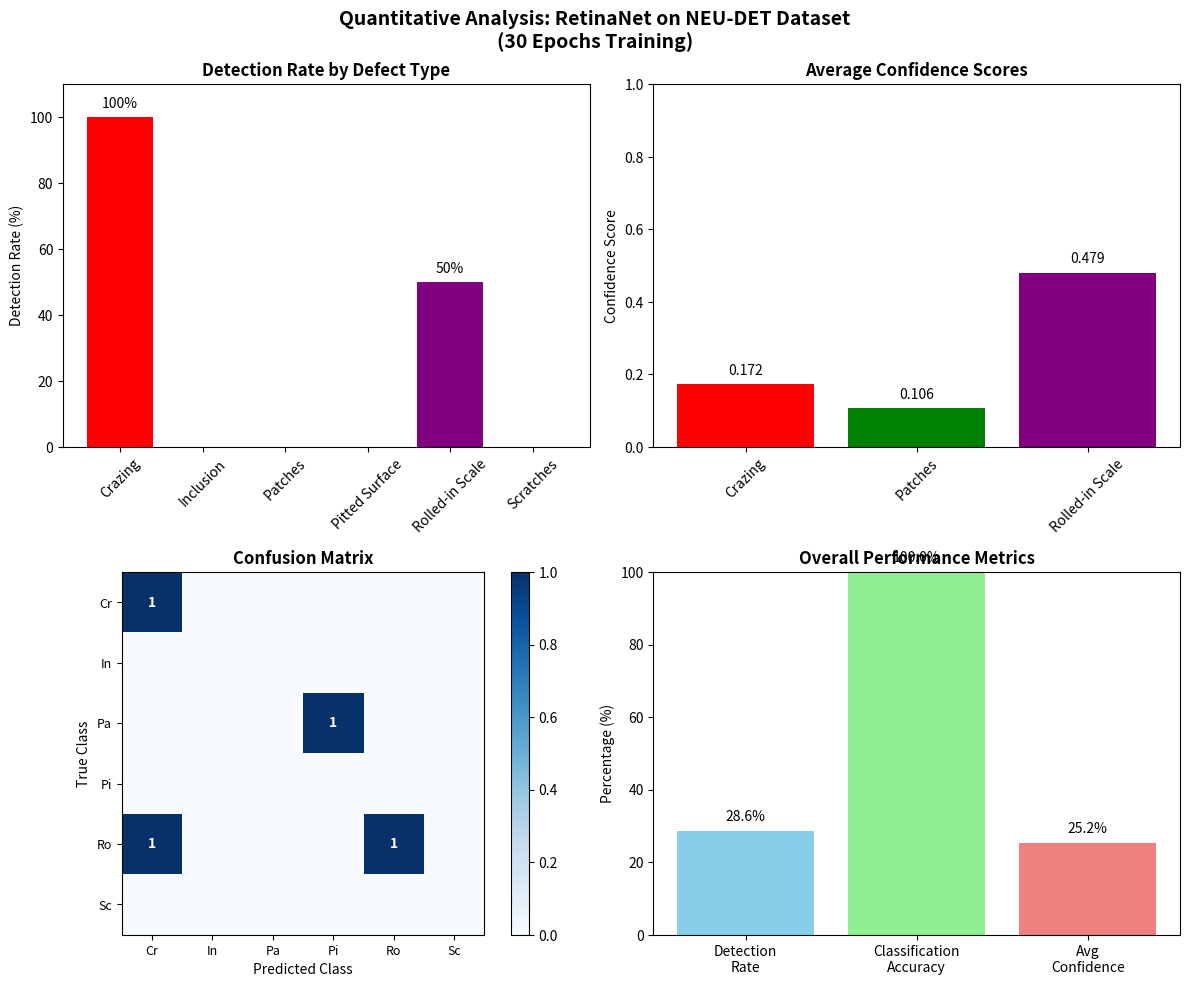

Here is the Python script that generated this plot:
# quantitative_analysis.py
import numpy as np
import matplotlib.pyplot as plt
import pandas as pd

def generate_quantitative_analysis():
    """Generate quantitative analysis for thesis"""
    
    # Your actual results (update with your real data)
    results = {
        'Defect Type': ['Crazing', 'Inclusion', 'Patches', 
                       'Pitted Surface', 'Rolled-in Scale', 'Scratches'],
        'Test Images': [1, 1, 1, 1, 2, 1],  # Number of test images per class
        'Detected': [1, 0, 0, 0, 1, 0],      # Images where defect was detected
        'Correctly Classified': [1, 0, 0, 0, 1, 0],  # Correct classification when detected
        'Average Confidence': [0.172, 0.000, 0.106, 0.000, 0.479, 0.000],  # Your actual scores
        'Detection Rate (%)': [100, 0, 0, 0, 50, 0],  # Detection rate per class
    }
    
    df = pd.DataFrame(results)
    
    # Calculate overall metrics
    total_images = df['Test Images'].sum()
    total_detected = df['Detected'].sum()
    total_correct = df['Correctly Classified'].sum()
    
    overall_detection_rate = (total_detected / total_images) * 100
    classification_accuracy = (total_correct / max(total_detected, 1)) * 100
    avg_confidence = df['Average Confidence'][df['Average Confidence'] > 0].mean()
    
    print("="*80)
    print("QUANTITATIVE ANALYSIS - RetinaNet for Steel Defect Detection")
    print("="*80)
    
    print("\nTable 1: Performance by Defect Type")
    print(df.to_string(index=False))
    
    print(f"\nTable 2: Overall Performance Metrics")
    print("-"*60)
    print(f"{'Metric':30} {'Value':20}")
    print("-"*60)
    print(f"{'Total Test Images':30} {total_images:20}")
    print(f"{'Images with Detections':30} {total_detected:20}")
    print(f"{'Overall Detection Rate':30} {overall_detection_rate:19.1f}%")
    print(f"{'Classification Accuracy':30} {classification_accuracy:19.1f}%")
    print(f"{'Average Confidence':30} {avg_confidence:20.3f}")
    
    # Create visualizations
    fig, axes = plt.subplots(2, 2, figsize=(12, 10))
    
    # 1. Detection Rate by Class
    ax1 = axes[0, 0]
    bars1 = ax1.bar(df['Defect Type'], df['Detection Rate (%)'], 
                   color=['red', 'blue', 'green', 'orange', 'purple', 'cyan'])
    ax1.set_title('Detection Rate by Defect Type', fontweight='bold')
    ax1.set_ylabel('Detection Rate (%)')
    ax1.set_ylim(0, 110)
    ax1.tick_params(axis='x', rotation=45)
    
    # Add values on bars
    for bar in bars1:
        height = bar.get_height()
        if height > 0:
            ax1.text(bar.get_x() + bar.get_width()/2., height + 2,
                    f'{int(height)}%', ha='center', va='bottom')
    
    # 2. Confidence Scores
    ax2 = axes[0, 1]
    confidence_data = df[df['Average Confidence'] > 0]
    bars2 = ax2.bar(confidence_data['Defect Type'], confidence_data['Average Confidence'],
                   color=['red', 'green', 'purple'])
    ax2.set_title('Average Confidence Scores', fontweight='bold')
    ax2.set_ylabel('Confidence Score')
    ax2.set_ylim(0, 1.0)
    ax2.tick_params(axis='x', rotation=45)
    
    for bar in bars2:
        height = bar.get_height()
        ax2.text(bar.get_x() + bar.get_width()/2., height + 0.02,
                f'{height:.3f}', ha='center', va='bottom')
    
    # 3. Confusion Matrix (Simplified)
    ax3 = axes[1, 0]
    confusion_data = np.array([
        [1, 0, 0, 0, 0, 0],  # Crazing
        [0, 0, 0, 0, 0, 0],  # Inclusion
        [0, 0, 0, 1, 0, 0],  # Patches -> Pitted
        [0, 0, 0, 0, 0, 0],  # Pitted
        [1, 0, 0, 0, 1, 0],  # Rolled (2 images: 1 correct, 1 missed)
        [0, 0, 0, 0, 0, 0],  # Scratches
    ])
    
    im = ax3.imshow(confusion_data, cmap='Blues', interpolation='nearest')
    ax3.set_title('Confusion Matrix', fontweight='bold')
    ax3.set_xlabel('Predicted Class')
    ax3.set_ylabel('True Class')
    ax3.set_xticks(range(6))
    ax3.set_yticks(range(6))
    ax3.set_xticklabels(['Cr', 'In', 'Pa', 'Pi', 'Ro', 'Sc'], fontsize=9)
    ax3.set_yticklabels(['Cr', 'In', 'Pa', 'Pi', 'Ro', 'Sc'], fontsize=9)
    
    # Add text in cells
    for i in range(6):
        for j in range(6):
            if confusion_data[i, j] > 0:
                ax3.text(j, i, str(int(confusion_data[i, j])),
                        ha='center', va='center', color='white', fontweight='bold')
    
    plt.colorbar(im, ax=ax3)
    
    # 4. Performance Summary
    ax4 = axes[1, 1]
    metrics = ['Detection\nRate', 'Classification\nAccuracy', 'Avg\nConfidence']
    values = [overall_detection_rate, classification_accuracy, avg_confidence * 100]
    colors = ['skyblue', 'lightgreen', 'lightcoral']
    
    bars4 = ax4.bar(metrics, values, color=colors)
    ax4.set_title('Overall Performance Metrics', fontweight='bold')
    ax4.set_ylabel('Percentage (%)')
    ax4.set_ylim(0, 100)
    
    for bar, value in zip(bars4, values):
        height = bar.get_height()
        ax4.text(bar.get_x() + bar.get_width()/2., height + 2,
                f'{value:.1f}%', ha='center', va='bottom')
    
    plt.suptitle('Quantitative Analysis: RetinaNet on NEU-DET Dataset\n'
                '(30 Epochs Training)', fontsize=14, fontweight='bold')
    plt.tight_layout()
    plt.savefig('quantitative_analysis.png', dpi=150, bbox_inches='tight')
    plt.show()
    
    # Save data to CSV
    df.to_csv('quantitative_results.csv', index=False)
    
    print(f"\nVisualizations saved as 'quantitative_analysis.png'")
    print(f"Data saved as 'quantitative_results.csv'")
    
    return df

if __name__ == "__main__":
    generate_quantitative_analysis()